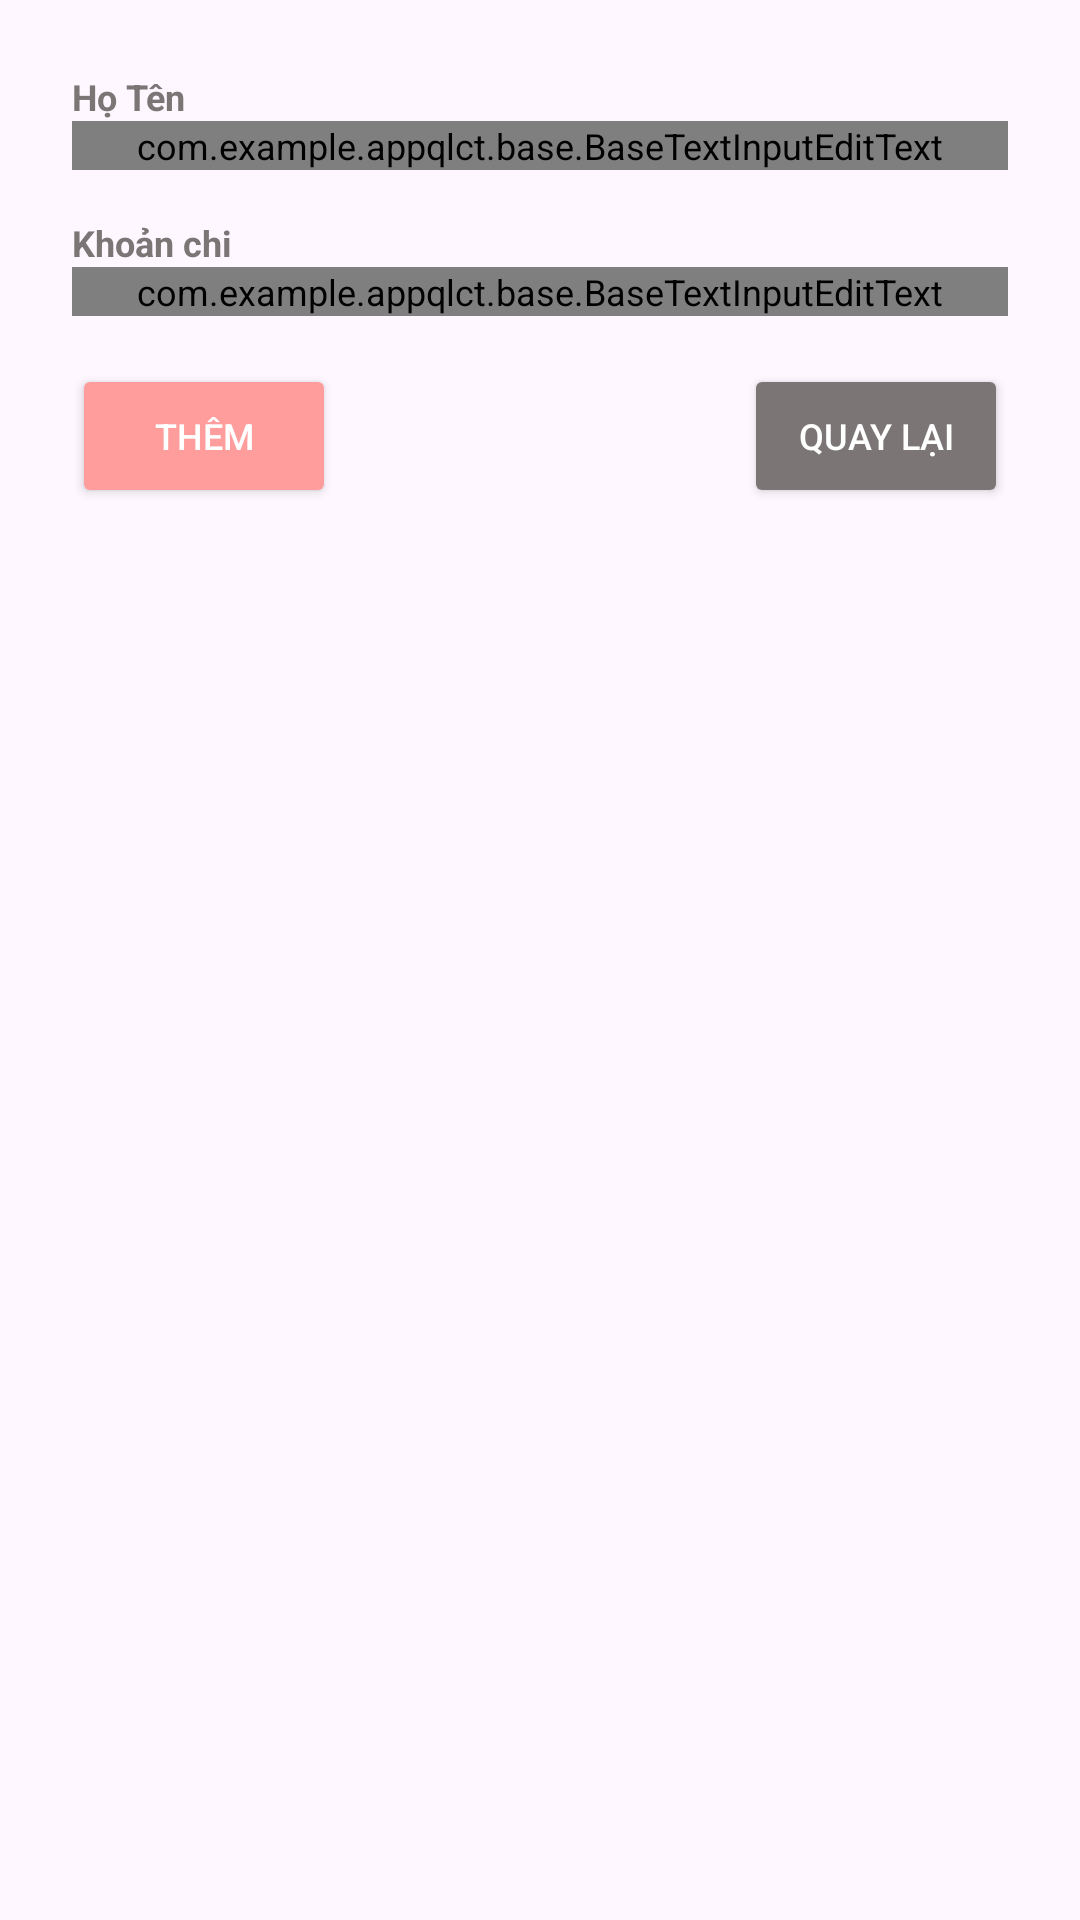

Write the Android layout XML for this screen, with the resource values it uses.
<!-- AndroidManifest.xml: application theme Theme.AppQLCT -->
<!-- res/layout/dialog_add_member.xml -->
<?xml version="1.0" encoding="utf-8"?>
<androidx.constraintlayout.widget.ConstraintLayout xmlns:android="http://schemas.android.com/apk/res/android"
    xmlns:app="http://schemas.android.com/apk/res-auto"
    xmlns:tools="http://schemas.android.com/tools"

    android:layout_width="match_parent"
    android:layout_height="wrap_content">

    <TextView
        android:id="@+id/textView"
        android:layout_width="wrap_content"
        android:layout_height="wrap_content"
        android:layout_marginStart="24dp"
        android:layout_marginTop="24dp"
        android:textColor="@color/gray"
        android:textStyle="bold"
        android:text="Họ Tên"
        app:layout_constraintStart_toStartOf="parent"
        app:layout_constraintTop_toTopOf="parent" />

    <com.google.android.material.textfield.TextInputLayout
        android:id="@+id/edt_name"
        style="@style/Widget.MaterialComponents.TextInputLayout.OutlinedBox.Dense"
        android:layout_width="0dp"
        android:layout_height="wrap_content"
        android:layout_marginEnd="24dp"
        app:layout_constraintEnd_toEndOf="parent"
        app:layout_constraintStart_toStartOf="@+id/textView"
        app:layout_constraintTop_toBottomOf="@+id/textView">

        <com.example.appqlct.base.BaseTextInputEditText
            style="@style/Widget.MaterialComponents.TextInputLayout.OutlinedBox.Dense"
            android:layout_width="match_parent"
            android:layout_height="wrap_content"
            android:hint="nhập tên"
            android:inputType="text" />

    </com.google.android.material.textfield.TextInputLayout>


    <TextView
        android:id="@+id/textView2"
        android:layout_width="wrap_content"
        android:layout_height="wrap_content"
        android:layout_marginTop="16dp"
        android:text="Khoản chi"
        android:textColor="@color/gray"
        android:textStyle="bold"
        app:layout_constraintStart_toStartOf="@+id/edt_name"
        app:layout_constraintTop_toBottomOf="@+id/edt_name" />

    <com.google.android.material.textfield.TextInputLayout
        android:id="@+id/edt_spending"
        style="@style/Widget.MaterialComponents.TextInputLayout.OutlinedBox.Dense"
        android:layout_width="0dp"
        android:layout_height="wrap_content"
        android:layout_marginEnd="24dp"
        android:layout_weight="1"
        app:layout_constraintEnd_toEndOf="parent"
        app:layout_constraintStart_toStartOf="@+id/textView2"
        app:layout_constraintTop_toBottomOf="@+id/textView2">

        <com.example.appqlct.base.BaseTextInputEditText
            style="@style/Widget.MaterialComponents.TextInputLayout.OutlinedBox.Dense"
            android:layout_width="match_parent"
            android:layout_height="wrap_content"
            android:hint="Nhập khoản chi"
            android:inputType="number" />

    </com.google.android.material.textfield.TextInputLayout>

    <Button
        android:id="@+id/btn_back"
        android:layout_width="wrap_content"
        android:layout_height="wrap_content"
        android:backgroundTint="@color/gray"
        android:text="Quay lại"
        android:textColor="@color/white"
        app:layout_constraintEnd_toEndOf="@+id/edt_spending"
        app:layout_constraintTop_toTopOf="@+id/btn_add_member" />

    <Button
        android:id="@+id/btn_add_member"
        android:layout_width="wrap_content"
        android:layout_height="wrap_content"
        android:layout_marginTop="16dp"
        android:backgroundTint="@color/pink"
        android:text="Thêm"
        android:textColor="@color/white"
        app:layout_constraintEnd_toEndOf="@+id/editTextNumber"
        app:layout_constraintStart_toStartOf="@+id/edt_spending"
        app:layout_constraintTop_toBottomOf="@+id/edt_spending" />

</androidx.constraintlayout.widget.ConstraintLayout>
<!-- resources referenced by this layout -->
<resources>
  <color name="gray">#7B7575</color>
  <color name="pink">#FF9C9C</color>
  <color name="white">#FFFFFFFF</color>
  <style name="Theme.AppQLCT" parent="Base.Theme.AppQLCT" />
  <style name="Base.Theme.AppQLCT" parent="Theme.Material3.DayNight.NoActionBar">
          
          
          <item name="android:textColor">@color/black</item>
          <item name="android:textSize">12sp</item>
      </style>
  <color name="black">#FF000000</color>
</resources>
